Labelled photos from "pic", an image-classification folder in simutisernestas/perception-pancake. The possible labels are: book, book and cup, booklet, box, cup, cup and booklet, else, test.

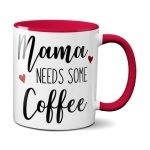
Label: cup and booklet

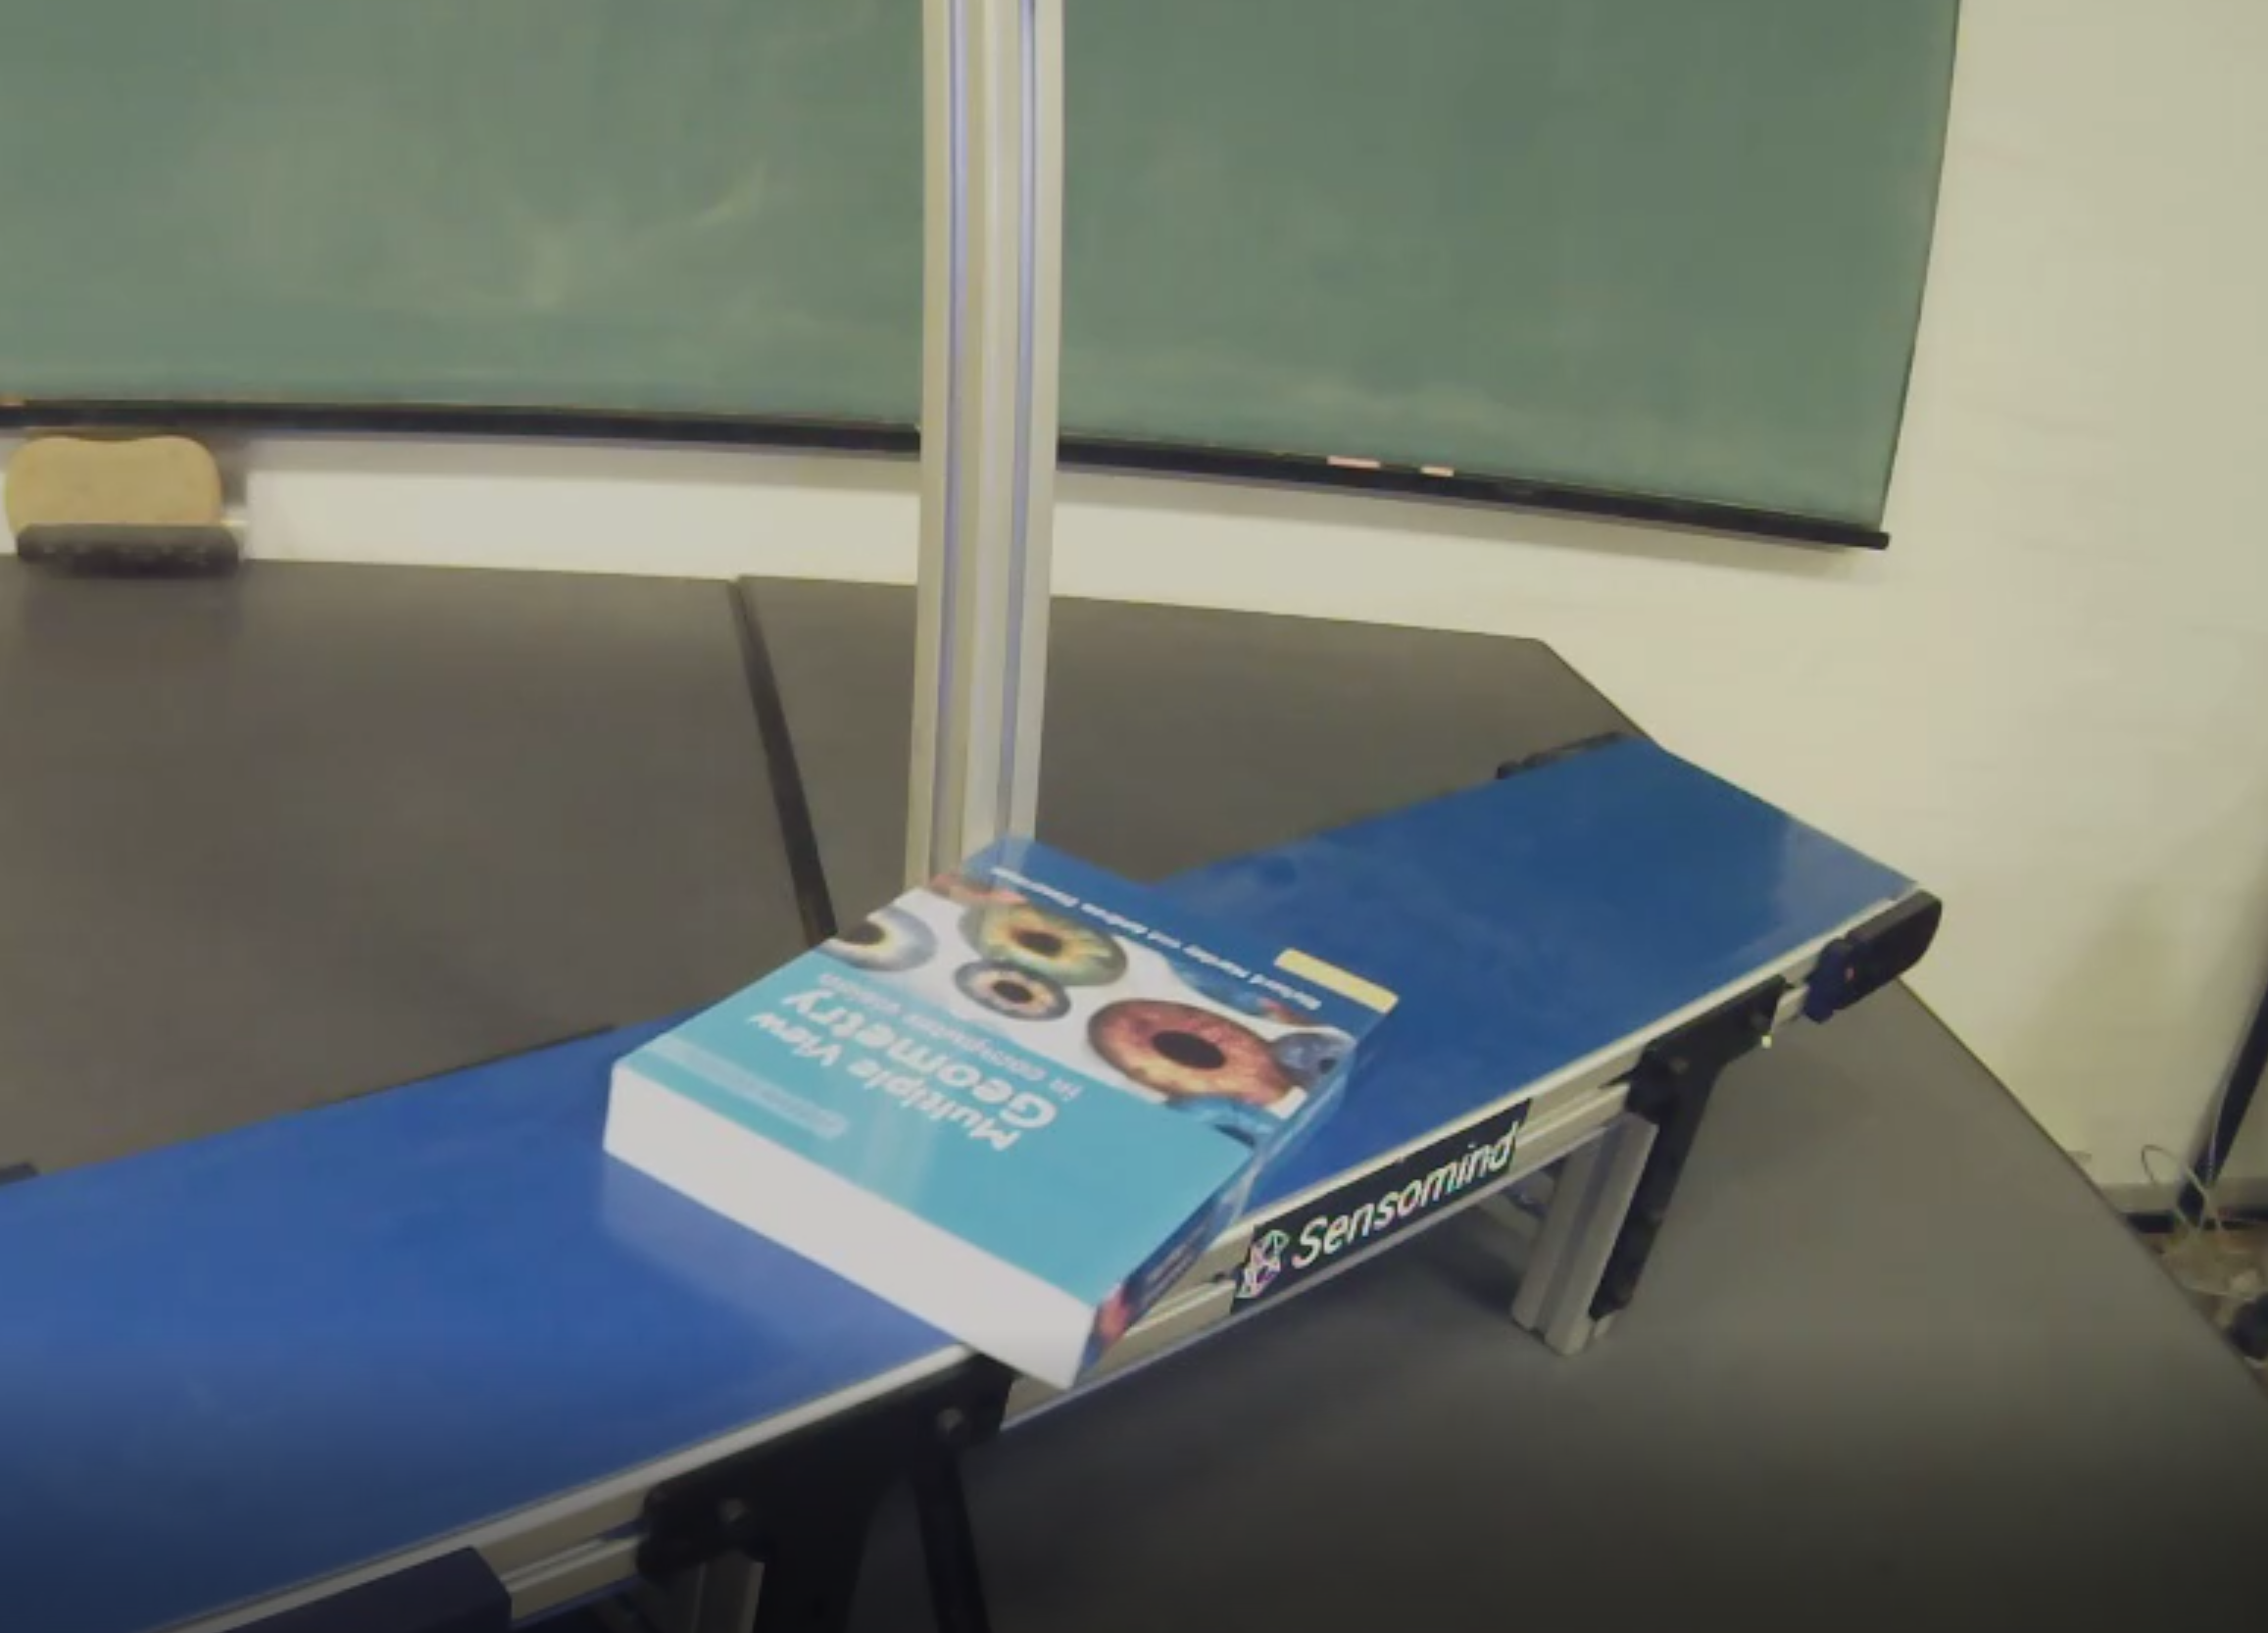
Label: book and cup

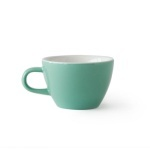
Label: cup

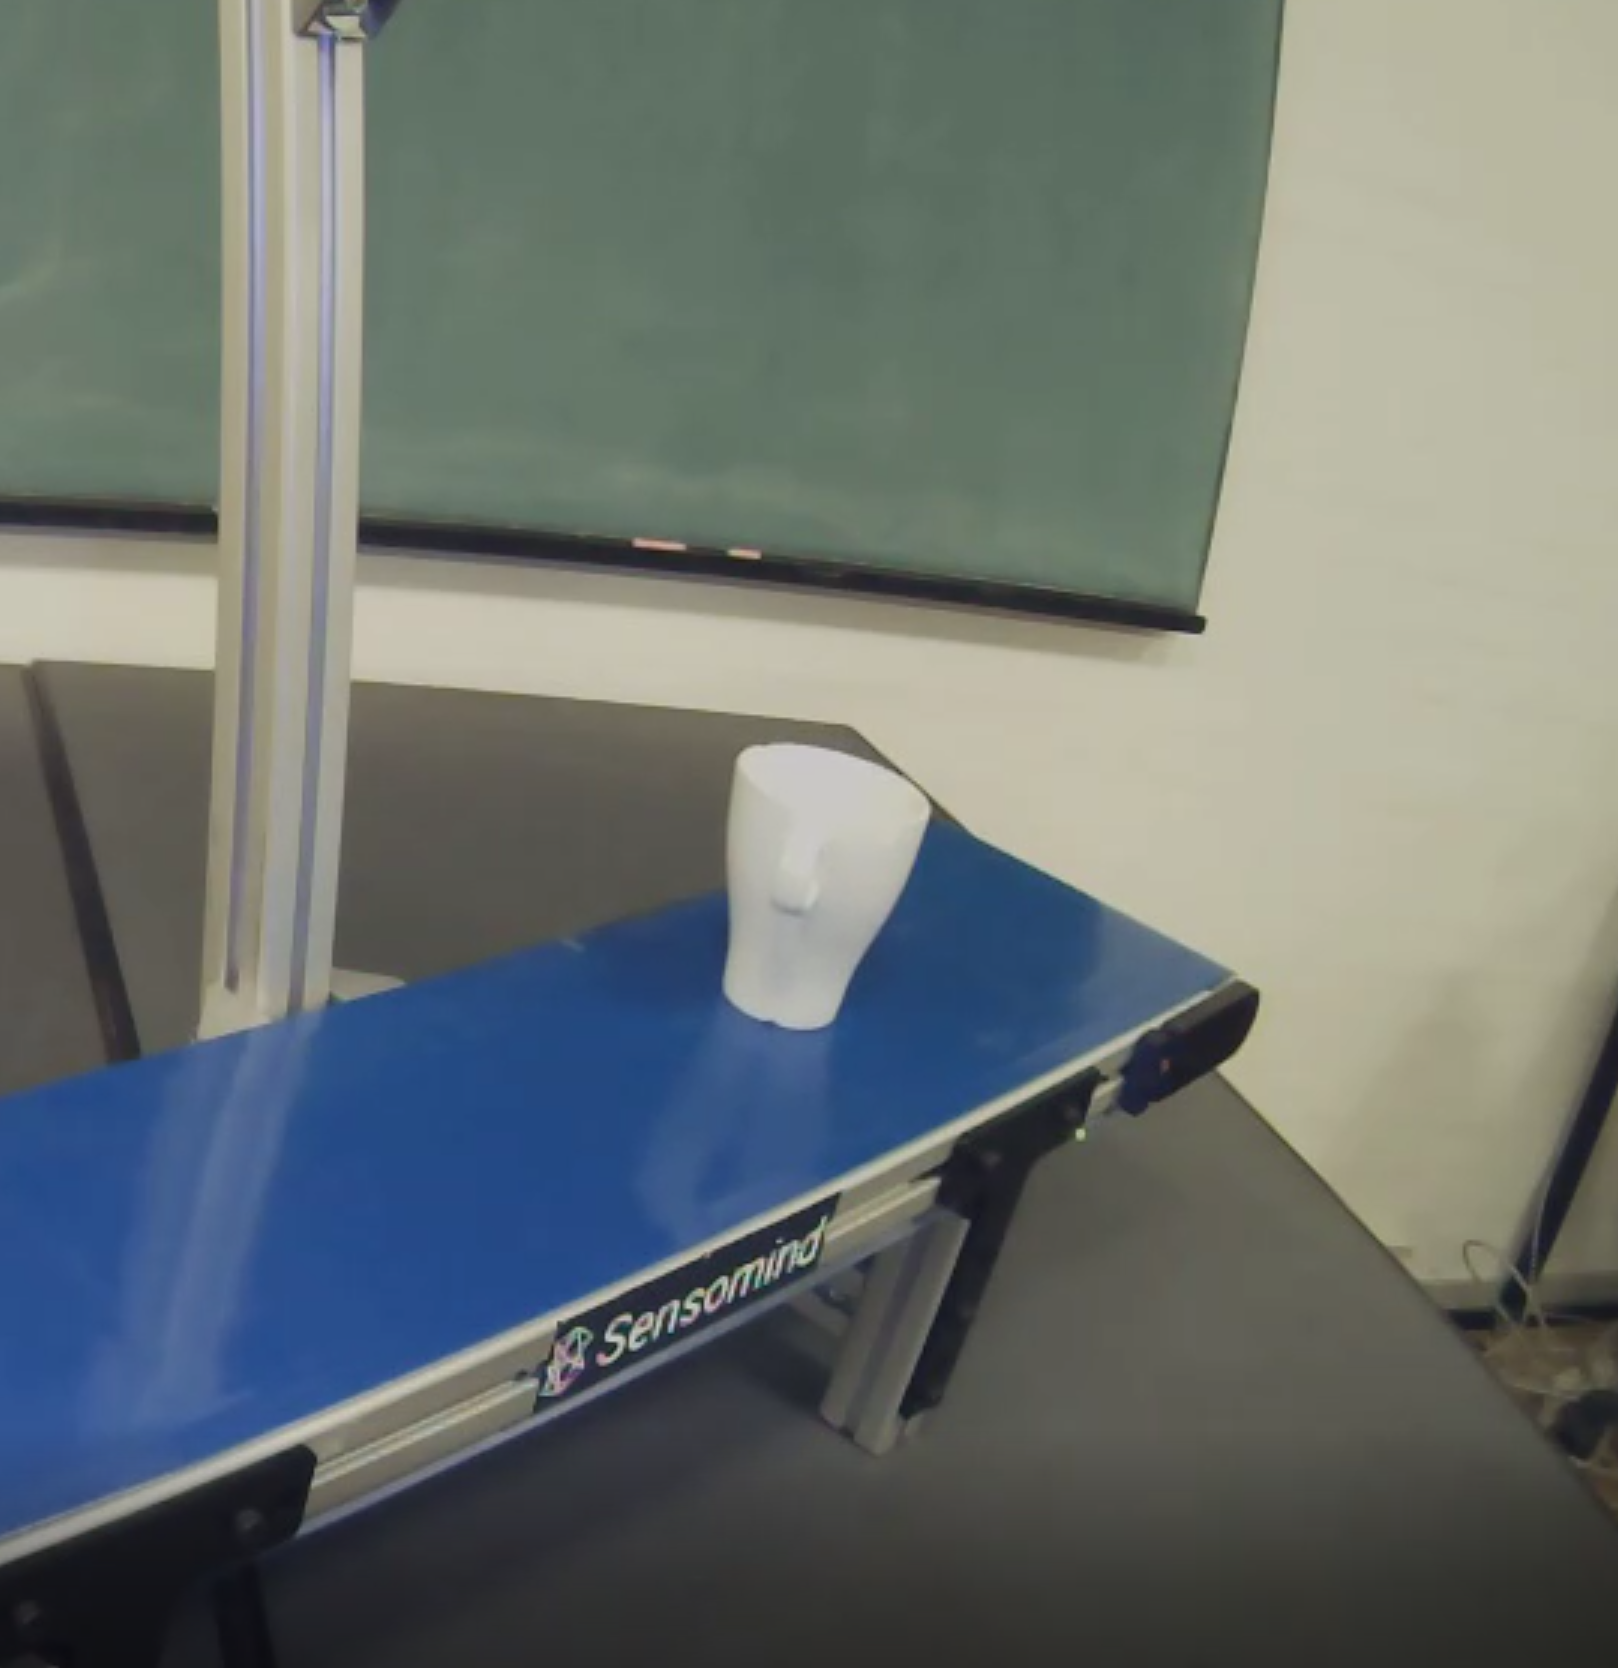
Label: test

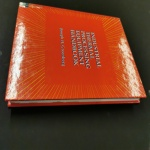
Label: book

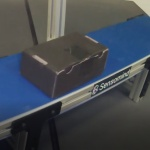
Label: box
